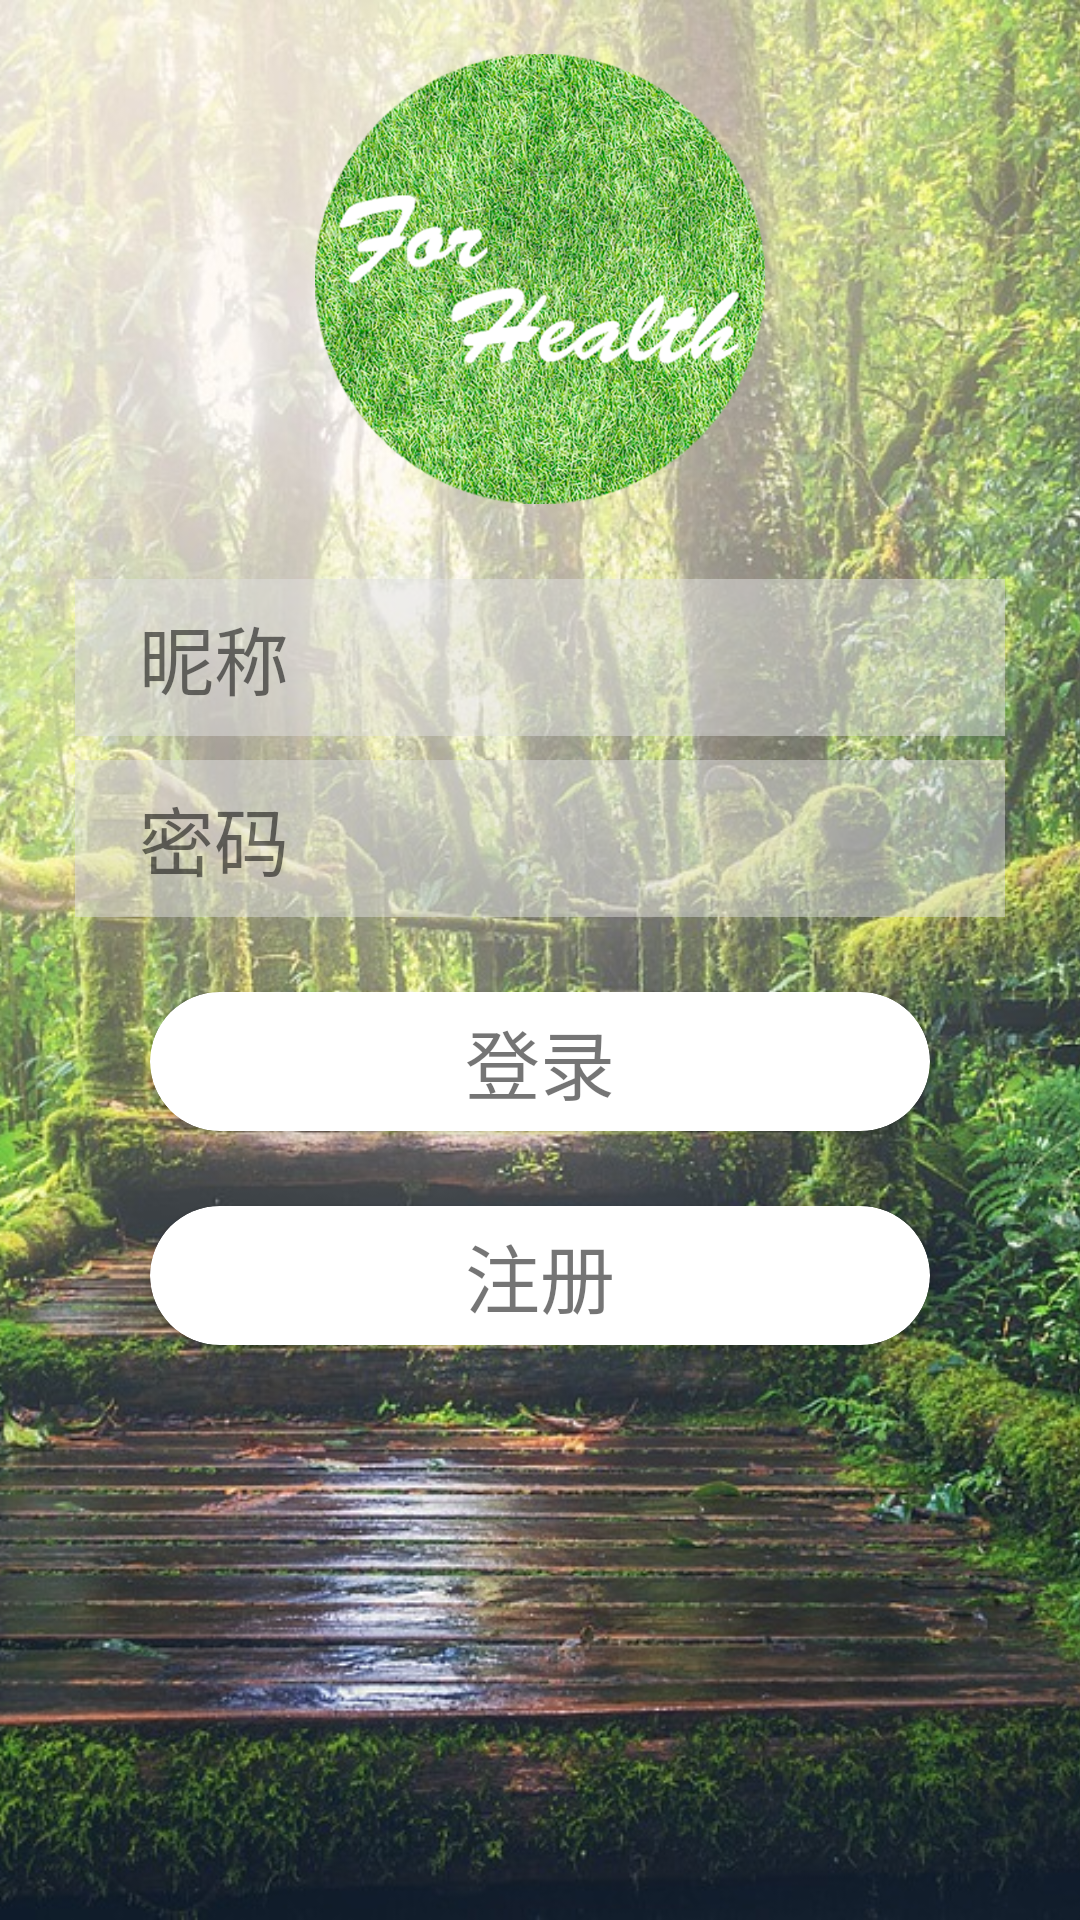

Android layout source for this screen:
<!-- AndroidManifest.xml: application theme theme_fullscreen -->
<!-- res/layout/activity_information.xml -->
<?xml version="1.0" encoding="utf-8"?>
<RelativeLayout
    android:id = "@+id/landing"
    xmlns:android="http://schemas.android.com/apk/res/android"
    android:layout_width="match_parent"
    android:layout_height="match_parent"
    xmlns:app="http://schemas.android.com/apk/res-auto">

    <ImageView
        android:id="@+id/background"
        android:layout_width="match_parent"
        android:layout_height="match_parent"
        android:src="@mipmap/forest_background"
        android:scaleType="centerCrop"/>

    <ImageView
        android:id="@+id/icon"
        android:scaleType="centerInside"
        android:layout_width="150dp"
        android:layout_height="150dp"
        android:layout_centerHorizontal="true"
        android:layout_marginTop="18dp"
        android:src="@mipmap/icon"/>

    <LinearLayout
        android:layout_width="match_parent"
        android:layout_height="match_parent"
        android:orientation="vertical"
        android:layout_below="@id/icon"
        android:layout_margin="25dp">

        <LinearLayout
            android:layout_width="match_parent"
            android:layout_height="wrap_content"
            android:orientation="horizontal"
            android:background="@color/background">

            <TextView
                android:layout_width="0dp"
                android:layout_weight="0.3"
                android:layout_height="match_parent"
                android:padding="8dp"
                android:text="昵称"
                android:textSize="25sp"
                android:gravity="center"/>

            <EditText
                android:id = "@+id/name_in"
                android:layout_width="0dp"
                android:layout_weight="0.7"
                android:layout_height="match_parent"
                android:textSize="25sp"
                android:gravity="right"
                android:padding="8dp"
                android:background="@null"
                android:textCursorDrawable="@null"/>
        </LinearLayout>

        <LinearLayout
            android:layout_width="match_parent"
            android:layout_height="wrap_content"
            android:orientation="horizontal"
            android:background="@color/background"
            android:layout_marginTop="8dp">

            <TextView
                android:layout_width="0dp"
                android:layout_weight="0.3"
                android:layout_height="match_parent"
                android:padding="8dp"
                android:text="密码"
                android:textSize="25sp"
                android:gravity="center"
                />

            <EditText
                android:id="@+id/password_in"
                android:layout_width="0dp"
                android:layout_weight="0.7"
                android:layout_height="match_parent"
                android:textSize="25sp"
                android:gravity="right"
                android:padding="8dp"
                android:background="@null"
                android:textCursorDrawable="@null"
                android:inputType="textPassword"/>
        </LinearLayout>

        <android.support.v7.widget.CardView
            android:layout_width="match_parent"
            android:layout_height="wrap_content"
            android:layout_margin="25dp"
            app:cardCornerRadius="25dp">

            <TextView
                android:id="@+id/logining"
                android:layout_width="match_parent"
                android:layout_height="wrap_content"
                android:padding="5dp"
                android:gravity="center"
                android:text="登录"
                android:textSize="25dp"/>
        </android.support.v7.widget.CardView>

        <android.support.v7.widget.CardView
            android:layout_width="match_parent"
            android:layout_height="wrap_content"
            android:layout_marginLeft="25dp"
            android:layout_marginRight="25dp"
            app:cardCornerRadius="25dp">

            <TextView
                android:id="@+id/register"
                android:layout_width="match_parent"
                android:layout_height="wrap_content"
                android:padding="5dp"
                android:gravity="center"
                android:text="注册"
                android:textSize="25dp"/>
        </android.support.v7.widget.CardView>

    </LinearLayout>


</RelativeLayout>
<!-- resources referenced by this layout -->
<resources>
  <color name="background">#7fdfdfdf</color>
  <!-- mipmap forest_background: jpg bitmap (mipmap-xxhdpi, 556563 bytes) -->
  <!-- mipmap icon: png bitmap (mipmap-xxhdpi, 731092 bytes) -->
  <style name="theme_fullscreen" parent="AppTheme">
          <item name="android:typeface"> monospace</item>
      </style>
  <style name="AppTheme" parent="Theme.AppCompat.Light.NoActionBar">
          
          <item name="colorPrimary">@color/colorPrimary</item>
          <item name="colorPrimaryDark">@color/colorPrimaryDark</item>
          <item name="colorAccent">@color/colorAccent</item>
      </style>
  <color name="colorPrimary">#008577</color>
  <color name="colorPrimaryDark">#00574B</color>
  <color name="colorAccent">#D81B60</color>
</resources>
